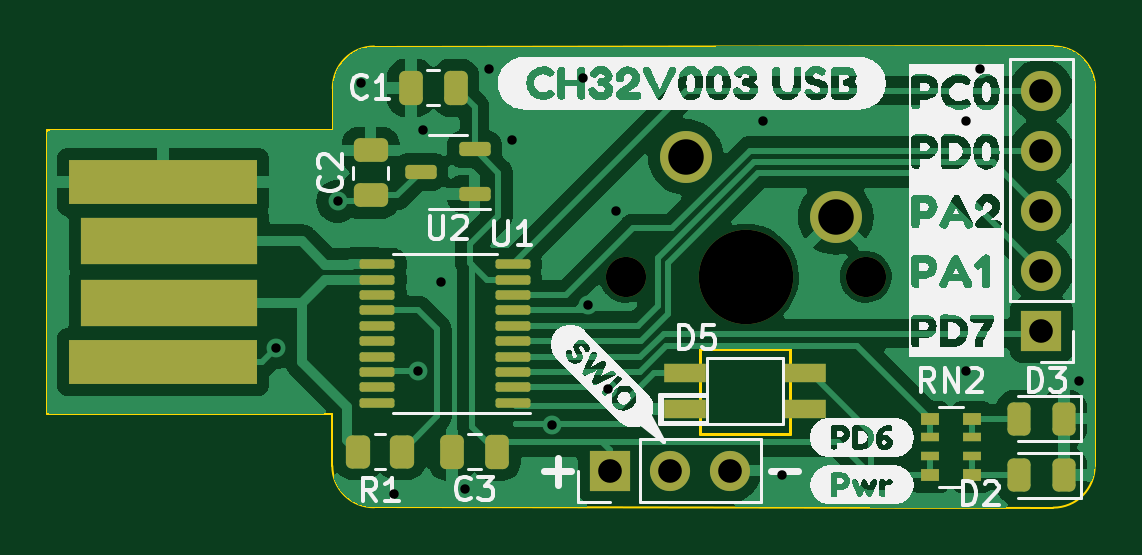
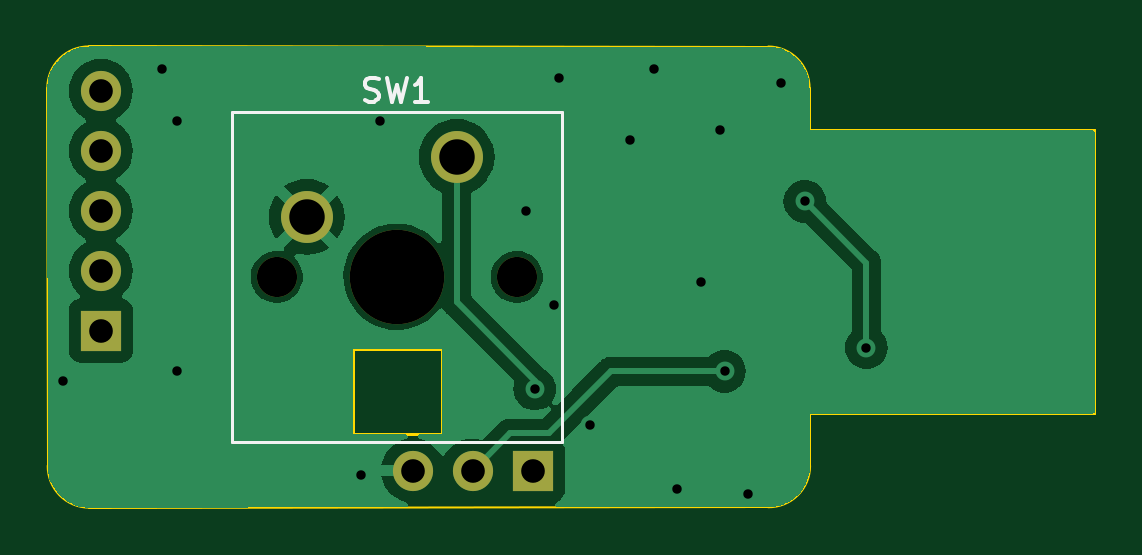
Circuit board: 10 layer files. Board 44.4 x 19.5 mm.
- bottom_copper: Keeb-B_Cu.gbr (34482 bytes)
- bottom_mask: Keeb-B_Mask.gbr (1023 bytes)
- paste: Keeb-B_Paste.gbr (462 bytes)
- bottom_silk: Keeb-B_Silkscreen.gbr (2199 bytes)
- outline: Keeb-Edge_Cuts.gbr (1521 bytes)
- top_copper: Keeb-F_Cu.gbr (67462 bytes)
- top_mask: Keeb-F_Mask.gbr (4099 bytes)
- paste: Keeb-F_Paste.gbr (3345 bytes)
- top_silk: Keeb-F_Silkscreen.gbr (67779 bytes)
- drill: Keeb.drl (1176 bytes)

=== bottom_copper: Keeb-B_Cu.gbr (34482 bytes, source omitted) ===
=== bottom_mask: Keeb-B_Mask.gbr ===
%TF.GenerationSoftware,KiCad,Pcbnew,7.0.8*%
%TF.CreationDate,2024-02-06T14:03:30-06:00*%
%TF.ProjectId,Keeb,4b656562-2e6b-4696-9361-645f70636258,rev?*%
%TF.SameCoordinates,Original*%
%TF.FileFunction,Soldermask,Bot*%
%TF.FilePolarity,Negative*%
%FSLAX46Y46*%
G04 Gerber Fmt 4.6, Leading zero omitted, Abs format (unit mm)*
G04 Created by KiCad (PCBNEW 7.0.8) date 2024-02-06 14:03:30*
%MOMM*%
%LPD*%
G01*
G04 APERTURE LIST*
%ADD10R,1.700000X1.700000*%
%ADD11O,1.700000X1.700000*%
%ADD12C,2.200000*%
%ADD13C,1.700000*%
%ADD14C,4.000000*%
G04 APERTURE END LIST*
D10*
%TO.C,J3*%
X156720000Y-82200000D03*
D11*
X159260000Y-82200000D03*
X161800000Y-82200000D03*
%TD*%
D12*
%TO.C,SW1*%
X166290000Y-71460000D03*
X159940000Y-68920000D03*
D13*
X157400000Y-74000000D03*
X167560000Y-74000000D03*
D14*
X162480000Y-74000000D03*
%TD*%
D11*
%TO.C,J2*%
X175000000Y-66120000D03*
X175000000Y-68660000D03*
X175000000Y-71200000D03*
X175000000Y-73740000D03*
D10*
X175000000Y-76280000D03*
%TD*%
M02*

=== paste: Keeb-B_Paste.gbr ===
%TF.GenerationSoftware,KiCad,Pcbnew,7.0.8*%
%TF.CreationDate,2024-02-06T14:03:30-06:00*%
%TF.ProjectId,Keeb,4b656562-2e6b-4696-9361-645f70636258,rev?*%
%TF.SameCoordinates,Original*%
%TF.FileFunction,Paste,Bot*%
%TF.FilePolarity,Positive*%
%FSLAX46Y46*%
G04 Gerber Fmt 4.6, Leading zero omitted, Abs format (unit mm)*
G04 Created by KiCad (PCBNEW 7.0.8) date 2024-02-06 14:03:30*
%MOMM*%
%LPD*%
G01*
G04 APERTURE LIST*
G04 APERTURE END LIST*
M02*

=== bottom_silk: Keeb-B_Silkscreen.gbr ===
%TF.GenerationSoftware,KiCad,Pcbnew,7.0.8*%
%TF.CreationDate,2024-02-06T14:03:30-06:00*%
%TF.ProjectId,Keeb,4b656562-2e6b-4696-9361-645f70636258,rev?*%
%TF.SameCoordinates,Original*%
%TF.FileFunction,Legend,Bot*%
%TF.FilePolarity,Positive*%
%FSLAX46Y46*%
G04 Gerber Fmt 4.6, Leading zero omitted, Abs format (unit mm)*
G04 Created by KiCad (PCBNEW 7.0.8) date 2024-02-06 14:03:30*
%MOMM*%
%LPD*%
G01*
G04 APERTURE LIST*
%ADD10C,0.150000*%
%ADD11C,0.120000*%
G04 APERTURE END LIST*
D10*
X163813332Y-66533200D02*
X163670475Y-66580819D01*
X163670475Y-66580819D02*
X163432380Y-66580819D01*
X163432380Y-66580819D02*
X163337142Y-66533200D01*
X163337142Y-66533200D02*
X163289523Y-66485580D01*
X163289523Y-66485580D02*
X163241904Y-66390342D01*
X163241904Y-66390342D02*
X163241904Y-66295104D01*
X163241904Y-66295104D02*
X163289523Y-66199866D01*
X163289523Y-66199866D02*
X163337142Y-66152247D01*
X163337142Y-66152247D02*
X163432380Y-66104628D01*
X163432380Y-66104628D02*
X163622856Y-66057009D01*
X163622856Y-66057009D02*
X163718094Y-66009390D01*
X163718094Y-66009390D02*
X163765713Y-65961771D01*
X163765713Y-65961771D02*
X163813332Y-65866533D01*
X163813332Y-65866533D02*
X163813332Y-65771295D01*
X163813332Y-65771295D02*
X163765713Y-65676057D01*
X163765713Y-65676057D02*
X163718094Y-65628438D01*
X163718094Y-65628438D02*
X163622856Y-65580819D01*
X163622856Y-65580819D02*
X163384761Y-65580819D01*
X163384761Y-65580819D02*
X163241904Y-65628438D01*
X162908570Y-65580819D02*
X162670475Y-66580819D01*
X162670475Y-66580819D02*
X162479999Y-65866533D01*
X162479999Y-65866533D02*
X162289523Y-66580819D01*
X162289523Y-66580819D02*
X162051428Y-65580819D01*
X161146666Y-66580819D02*
X161718094Y-66580819D01*
X161432380Y-66580819D02*
X161432380Y-65580819D01*
X161432380Y-65580819D02*
X161527618Y-65723676D01*
X161527618Y-65723676D02*
X161622856Y-65818914D01*
X161622856Y-65818914D02*
X161718094Y-65866533D01*
D11*
%TO.C,SW1*%
X169465000Y-67015000D02*
X155495000Y-67015000D01*
X155495000Y-80985000D02*
X169465000Y-80985000D01*
X169465000Y-80985000D02*
X169465000Y-67015000D01*
X155495000Y-67015000D02*
X155495000Y-80985000D01*
%TD*%
M02*

=== outline: Keeb-Edge_Cuts.gbr ===
%TF.GenerationSoftware,KiCad,Pcbnew,7.0.8*%
%TF.CreationDate,2024-02-06T14:03:30-06:00*%
%TF.ProjectId,Keeb,4b656562-2e6b-4696-9361-645f70636258,rev?*%
%TF.SameCoordinates,Original*%
%TF.FileFunction,Profile,NP*%
%FSLAX46Y46*%
G04 Gerber Fmt 4.6, Leading zero omitted, Abs format (unit mm)*
G04 Created by KiCad (PCBNEW 7.0.8) date 2024-02-06 14:03:30*
%MOMM*%
%LPD*%
G01*
G04 APERTURE LIST*
%TA.AperFunction,Profile*%
%ADD10C,0.100000*%
%TD*%
%TA.AperFunction,Profile*%
%ADD11C,0.120000*%
%TD*%
G04 APERTURE END LIST*
D10*
X144978815Y-82004001D02*
G75*
G03*
X146753117Y-83753831I1749999J0D01*
G01*
X175504001Y-83771185D02*
G75*
G03*
X177253831Y-81996883I0J1749999D01*
G01*
X177271185Y-65995999D02*
G75*
G03*
X175496883Y-64246169I-1749999J0D01*
G01*
X146750000Y-64250001D02*
G75*
G03*
X145000170Y-66024303I0J-1749999D01*
G01*
X144978814Y-82004001D02*
X144975000Y-79800000D01*
X175504001Y-83771186D02*
X146753117Y-83753832D01*
X177271186Y-65995999D02*
X177253832Y-81996883D01*
X146750000Y-64250000D02*
X175496883Y-64246168D01*
X145000000Y-67800000D02*
X145000169Y-66024303D01*
X132900000Y-79800000D02*
X144975000Y-79800000D01*
X132900000Y-67800000D02*
X132900000Y-79800000D01*
X132900000Y-67800000D02*
X145000000Y-67800000D01*
D11*
%TO.C,D5*%
X160550000Y-80640000D02*
X164350000Y-80640000D01*
X164350000Y-80640000D02*
X164350000Y-77040000D01*
X164350000Y-77040000D02*
X160550000Y-77040000D01*
X160550000Y-77040000D02*
X160550000Y-80640000D01*
%TD*%
M02*

=== top_copper: Keeb-F_Cu.gbr (67462 bytes, source omitted) ===
=== top_mask: Keeb-F_Mask.gbr ===
%TF.GenerationSoftware,KiCad,Pcbnew,7.0.8*%
%TF.CreationDate,2024-02-06T14:03:30-06:00*%
%TF.ProjectId,Keeb,4b656562-2e6b-4696-9361-645f70636258,rev?*%
%TF.SameCoordinates,Original*%
%TF.FileFunction,Soldermask,Top*%
%TF.FilePolarity,Negative*%
%FSLAX46Y46*%
G04 Gerber Fmt 4.6, Leading zero omitted, Abs format (unit mm)*
G04 Created by KiCad (PCBNEW 7.0.8) date 2024-02-06 14:03:30*
%MOMM*%
%LPD*%
G01*
G04 APERTURE LIST*
G04 Aperture macros list*
%AMRoundRect*
0 Rectangle with rounded corners*
0 $1 Rounding radius*
0 $2 $3 $4 $5 $6 $7 $8 $9 X,Y pos of 4 corners*
0 Add a 4 corners polygon primitive as box body*
4,1,4,$2,$3,$4,$5,$6,$7,$8,$9,$2,$3,0*
0 Add four circle primitives for the rounded corners*
1,1,$1+$1,$2,$3*
1,1,$1+$1,$4,$5*
1,1,$1+$1,$6,$7*
1,1,$1+$1,$8,$9*
0 Add four rect primitives between the rounded corners*
20,1,$1+$1,$2,$3,$4,$5,0*
20,1,$1+$1,$4,$5,$6,$7,0*
20,1,$1+$1,$6,$7,$8,$9,0*
20,1,$1+$1,$8,$9,$2,$3,0*%
G04 Aperture macros list end*
%ADD10R,1.700000X1.700000*%
%ADD11O,1.700000X1.700000*%
%ADD12R,1.800000X0.820000*%
%ADD13RoundRect,0.150000X0.512500X0.150000X-0.512500X0.150000X-0.512500X-0.150000X0.512500X-0.150000X0*%
%ADD14RoundRect,0.100000X0.637500X0.100000X-0.637500X0.100000X-0.637500X-0.100000X0.637500X-0.100000X0*%
%ADD15C,2.200000*%
%ADD16C,1.700000*%
%ADD17C,4.000000*%
%ADD18R,0.800000X0.500000*%
%ADD19R,0.800000X0.400000*%
%ADD20RoundRect,0.250000X0.262500X0.450000X-0.262500X0.450000X-0.262500X-0.450000X0.262500X-0.450000X0*%
%ADD21R,8.000000X1.900000*%
%ADD22R,7.500000X2.000000*%
%ADD23RoundRect,0.243750X0.243750X0.456250X-0.243750X0.456250X-0.243750X-0.456250X0.243750X-0.456250X0*%
%ADD24RoundRect,0.250000X-0.250000X-0.475000X0.250000X-0.475000X0.250000X0.475000X-0.250000X0.475000X0*%
%ADD25RoundRect,0.250000X0.475000X-0.250000X0.475000X0.250000X-0.475000X0.250000X-0.475000X-0.250000X0*%
%ADD26RoundRect,0.250000X0.250000X0.475000X-0.250000X0.475000X-0.250000X-0.475000X0.250000X-0.475000X0*%
G04 APERTURE END LIST*
D10*
%TO.C,J3*%
X156720000Y-82200000D03*
D11*
X159260000Y-82200000D03*
X161800000Y-82200000D03*
%TD*%
D12*
%TO.C,D5*%
X165000000Y-78065000D03*
X165000000Y-79600000D03*
X159900000Y-79600000D03*
X159900000Y-78065000D03*
%TD*%
D13*
%TO.C,U2*%
X151000000Y-70500000D03*
X151000000Y-68600000D03*
X148725000Y-69550000D03*
%TD*%
D14*
%TO.C,U1*%
X152612500Y-79325000D03*
X152612500Y-78675000D03*
X152612500Y-78025000D03*
X152612500Y-77375000D03*
X152612500Y-76725000D03*
X152612500Y-76075000D03*
X152612500Y-75425000D03*
X152612500Y-74775000D03*
X152612500Y-74125000D03*
X152612500Y-73475000D03*
X146887500Y-73475000D03*
X146887500Y-74125000D03*
X146887500Y-74775000D03*
X146887500Y-75425000D03*
X146887500Y-76075000D03*
X146887500Y-76725000D03*
X146887500Y-77375000D03*
X146887500Y-78025000D03*
X146887500Y-78675000D03*
X146887500Y-79325000D03*
%TD*%
D15*
%TO.C,SW1*%
X166290000Y-71460000D03*
X159940000Y-68920000D03*
D16*
X157400000Y-74000000D03*
X167560000Y-74000000D03*
D17*
X162480000Y-74000000D03*
%TD*%
D18*
%TO.C,RN2*%
X172062500Y-80000000D03*
D19*
X172062500Y-80800000D03*
X172062500Y-81600000D03*
D18*
X172062500Y-82400000D03*
X170262500Y-82400000D03*
D19*
X170262500Y-81600000D03*
X170262500Y-80800000D03*
D18*
X170262500Y-80000000D03*
%TD*%
D20*
%TO.C,R1*%
X147912500Y-81400000D03*
X146087500Y-81400000D03*
%TD*%
D11*
%TO.C,J2*%
X175000000Y-66120000D03*
X175000000Y-68660000D03*
X175000000Y-71200000D03*
X175000000Y-73740000D03*
D10*
X175000000Y-76280000D03*
%TD*%
D21*
%TO.C,J1*%
X137814840Y-77610000D03*
X137814840Y-69990000D03*
D22*
X138064840Y-72500000D03*
X138064840Y-75100000D03*
%TD*%
D23*
%TO.C,D3*%
X174062500Y-80000000D03*
X175937500Y-80000000D03*
%TD*%
%TO.C,D2*%
X174062500Y-82400000D03*
X175937500Y-82400000D03*
%TD*%
D24*
%TO.C,C3*%
X150050000Y-81400000D03*
X151950000Y-81400000D03*
%TD*%
D25*
%TO.C,C2*%
X146600000Y-70550000D03*
X146600000Y-68650000D03*
%TD*%
D26*
%TO.C,C1*%
X150200000Y-66000000D03*
X148300000Y-66000000D03*
%TD*%
M02*

=== paste: Keeb-F_Paste.gbr (3345 bytes, source withheld) ===
=== top_silk: Keeb-F_Silkscreen.gbr (67779 bytes, source omitted) ===
=== drill: Keeb.drl ===
M48
; DRILL file {KiCad 7.0.8} date Tue Feb  6 14:03:33 2024
; FORMAT={-:-/ absolute / inch / decimal}
; #@! TF.CreationDate,2024-02-06T14:03:33-06:00
; #@! TF.GenerationSoftware,Kicad,Pcbnew,7.0.8
; #@! TF.FileFunction,MixedPlating,1,2
FMAT,2
INCH
; #@! TA.AperFunction,Plated,PTH,ViaDrill
T1C0.0157
; #@! TA.AperFunction,Plated,PTH,ComponentDrill
T2C0.0394
; #@! TA.AperFunction,Plated,PTH,ComponentDrill
T3C0.0591
; #@! TA.AperFunction,NonPlated,NPTH,ComponentDrill
T4C0.0669
; #@! TA.AperFunction,NonPlated,NPTH,ComponentDrill
T5C0.1575
%
G90
G05
T1
X5.6142Y-3.0315
X5.7165Y-2.7874
X5.7559Y-2.5906
X5.811Y-3.2756
X5.8504Y-3.0709
X5.8583Y-2.6693
X5.8898Y-2.9213
X5.9291Y-3.2677
X5.9685Y-2.5669
X6.0079Y-2.685
X6.0743Y-3.1604
X6.126Y-2.5827
X6.1339Y-2.9606
X6.1666Y-3.1004
X6.1811Y-2.8031
X6.4252Y-2.6535
X6.4567Y-3.2441
X6.7638Y-2.6535
X6.7638Y-3.0709
X6.7874Y-2.5669
X6.9528Y-3.0866
T2
X6.1701Y-3.2362
X6.2701Y-3.2362
X6.3701Y-3.2362
X6.8898Y-2.6031
X6.8898Y-2.7031
X6.8898Y-2.8031
X6.8898Y-2.9031
X6.8898Y-3.0031
T3
X6.2969Y-2.7134
X6.5469Y-2.8134
T4
X6.1969Y-2.9134
X6.5969Y-2.9134
T5
X6.3969Y-2.9134
T0
M30

